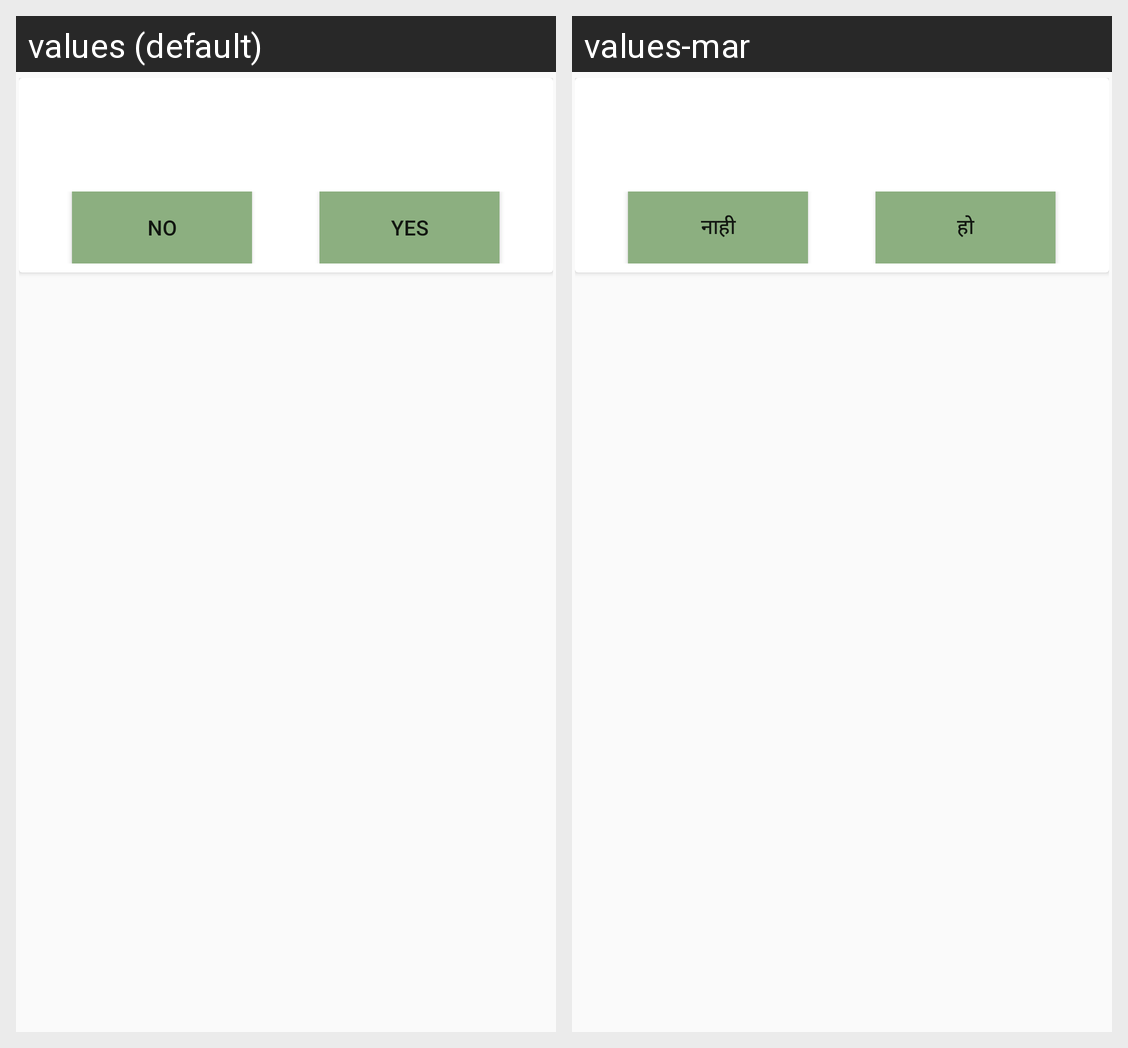

Here is an Android app screen in its default locale and in the app's own translations. Write out the translated-string differences for the strings that appear on this screen.
Android screen res/layout/updatecard.xml rendered under 2 locales, left to right: values (default), values-mar. Device: Nexus 5 (rendered at 1080×1920; each locale shown at half size, 540×960, under a caption strip naming it); theme AppTheme.
Strings drawn on this screen, with the default value and each locale's value (text and hints the layout hard-codes, and strings that could not be matched under every locale, appear in the picture but are not listed):

no_as_string
  values: No
  values-mar: नाही

yes_as_string
  values: Yes
  values-mar: हो
